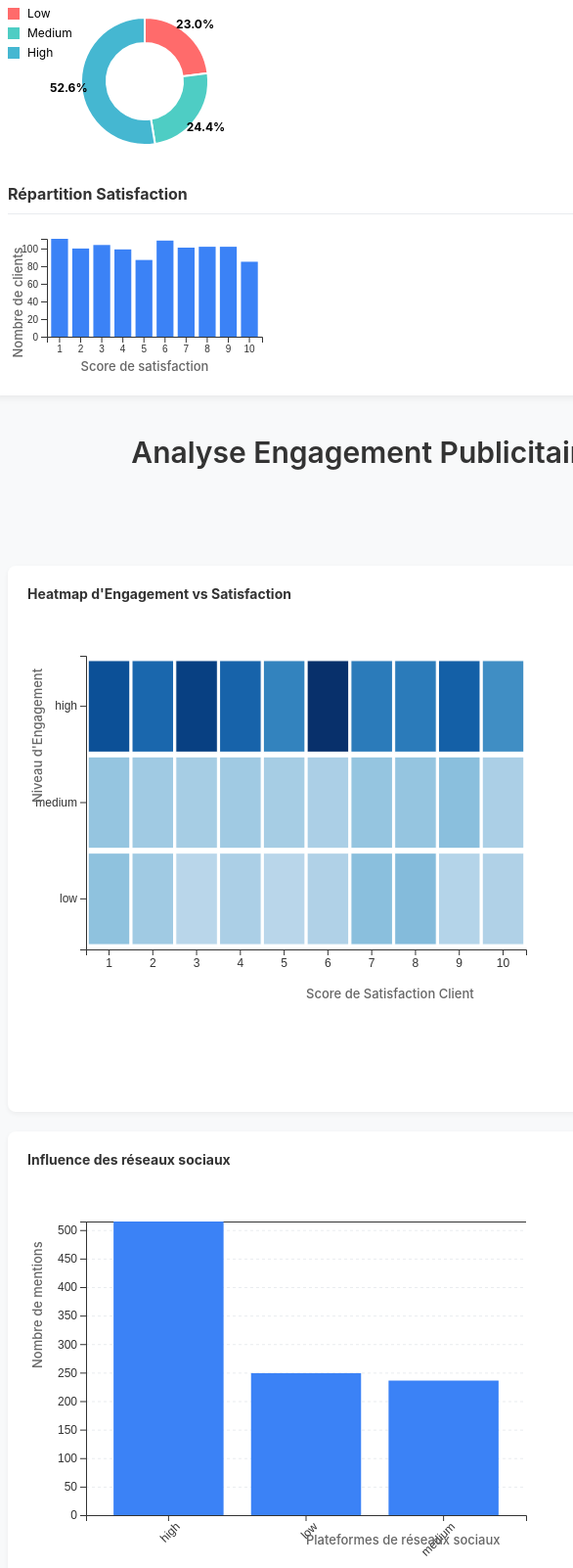
D3 v7 page, settled after 480 driven frames (8 s of simulated time); the page loaded 1 data file(s).


// ── engag.js
 // Configuration globale
    const margin = {top: 40, right: 40, bottom: 60, left: 60};
    const baseWidth = 450;
    const baseHeight = 300;
    
    // Fonction pour calculer la largeur dynamique
    function getChartWidth(container) {
      return Math.min(baseWidth, container.clientWidth - margin.left - margin.right - 40);
    }
    
    // Tooltip partagé
    const tooltip = d3.select("body").append("div")
      .attr("class", "tooltip")
      .style("opacity", 0);

    // Chargement des données
    d3.csv("DataVizCleanedFileV06.csv").then(function(rawData) {
      console.log("Données brutes chargées:", rawData);
      
      // Traitement pour la heatmap
      const engagementLevels = ['low', 'medium', 'high'];
      const satisfactionScores = [1, 2, 3, 4, 5, 6, 7, 8, 9, 10];
      
      // Heatmap data processing
      const heatmapData = [];
      const countMap = {};
      
      engagementLevels.forEach(engagement => {
        satisfactionScores.forEach(satisfaction => {
          countMap[`${engagement}-${satisfaction}`] = 0;
        });
      });
      
      // Variables pour les statistiques
      let totalSatisfaction = 0;
      let satisfactionCount = 0;
      let engagementDistribution = {low: 0, medium: 0, high: 0};
      let satisfactionDistribution = {};
      let totalResearchTime = 0;
      let researchCount = 0;
      
      satisfactionScores.forEach(s => {
        satisfactionDistribution[s] = 0;
      });
      
      rawData.forEach(d => {
        const engagement = d.Engagement_with_Ads.toLowerCase();
        const satisfaction = +d.Customer_Satisfaction;
        
        if (engagementLevels.includes(engagement) && satisfaction >= 1 && satisfaction <= 10) {
          countMap[`${engagement}-${satisfaction}`]++;
          totalSatisfaction += satisfaction;
          satisfactionCount++;
          engagementDistribution[engagement]++;
          satisfactionDistribution[satisfaction]++;
        }
        
        // Traitement temps de recherche
        const time = parseFloat(d.Time_Spent_on_Product_Research);
        if (!isNaN(time)) {
          totalResearchTime += time;
          researchCount++;
        }
      });
      
      // Calcul des moyennes
      const avgSatisfaction = (totalSatisfaction / satisfactionCount).toFixed(1);
      const avgResearchTime = (totalResearchTime / researchCount).toFixed(1);
      
      // Mise à jour des statistiques
      d3.select("#avg-satisfaction").text(avgSatisfaction);
      d3.select("#avg-research").text(avgResearchTime + "h");
      
      // Calcul engagement moyen (numérique pour le calcul)
      const engagementValues = {
        low: 1,
        medium: 2,
        high: 3
      };
      
      let totalEngagement = 0;
      let engagementCount = 0;
      
      rawData.forEach(d => {
        const engagement = d.Engagement_with_Ads.toLowerCase();
        if (engagementLevels.includes(engagement)) {
          totalEngagement += engagementValues[engagement];
          engagementCount++;
        }
      });
      
      const avgEngagementValue = totalEngagement / engagementCount;
      let avgEngagementText = "";
      
      if (avgEngagementValue < 1.5) avgEngagementText = "Faible";
      else if (avgEngagementValue < 2.5) avgEngagementText = "Moyen";
      else avgEngagementText = "Élevé";
      
      // Bar chart data processing
      const socialMediaCounts = {};
      rawData.forEach(d => {
        const influence = d.Social_Media_Influence ? d.Social_Media_Influence.toLowerCase() : 'unknown';
        socialMediaCounts[influence] = (socialMediaCounts[influence] || 0) + 1;
      });
      
      const barData = Object.keys(socialMediaCounts).map(key => ({
        platform: key,
        count: socialMediaCounts[key]
      })).sort((a, b) => b.count - a.count);
      
      // Trouver le réseau social principal
      if (barData.length > 0) {
        d3.select("#top-social").text(barData[0].platform.charAt(0).toUpperCase() + barData[0].platform.slice(1));
      }
      
      engagementLevels.forEach(engagement => {
        satisfactionScores.forEach(satisfaction => {
          heatmapData.push({
            engagement,
            satisfaction,
            count: countMap[`${engagement}-${satisfaction}`]
          });
        });
      });
      
      // Création des visualisations
      createHeatmap(heatmapData);
      createBarchart(barData);
      createEngagementDistribution(engagementDistribution);
      createSatisfactionDistribution(satisfactionDistribution);
      
      // Redimensionnement des graphiques lors du resize de la fenêtre
      window.addEventListener('resize', function() {
        createHeatmap(heatmapData);
        createBarchart(barData);
      });
      
    }).catch(function(error) {
      console.error("Erreur de chargement du fichier CSV:", error);
      alert("Erreur de chargement des données. Voir la console pour plus de détails.");
    });

    function createHeatmap(data) {
      const container = document.getElementById('heatmap');
      container.innerHTML = '';
      
      const chartWidth = getChartWidth(container);
      const chartHeight = baseHeight * (chartWidth / baseWidth);
      
      const svg = d3.select("#heatmap")
        .append("svg")
        .attr("width", chartWidth + margin.left + margin.right)
        .attr("height", chartHeight + margin.top + margin.bottom)
        .append("g")
        .attr("transform", `translate(${margin.left},${margin.top})`);

      const x = d3.scaleBand()
        .range([0, chartWidth])
        .domain([1, 2, 3, 4, 5, 6, 7, 8, 9, 10])
        .padding(0.05);

      const y = d3.scaleBand()
        .range([chartHeight, 0])
        .domain(['low', 'medium', 'high'])
        .padding(0.05);

      const maxCount = d3.max(data, d => d.count);
      const color = d3.scaleSequential()
        .interpolator(d3.interpolateBlues)
        .domain([0, maxCount]);

      svg.selectAll()
        .data(data)
        .enter()
        .append("rect")
        .attr("class", "heatmap-cell")
        .attr("x", d => x(d.satisfaction))
        .attr("y", d => y(d.engagement))
        .attr("width", x.bandwidth())
        .attr("height", y.bandwidth())
        .style("fill", d => color(d.count))
        .on("mouseover", function(event, d) {
          d3.select(this).style("stroke", "black").style("stroke-width", 2);
          tooltip.html(`<strong>${d.engagement} engagement</strong><br>Satisfaction: ${d.satisfaction}<br>Clients: ${d.count}`)
            .style("left", (event.pageX + 10) + "px")
            .style("top", (event.pageY - 28) + "px")
            .style("opacity", 1);
        })
        .on("mouseout", function() {
          d3.select(this).style("stroke", "white").style("stroke-width", 1);
          tooltip.style("opacity", 0);
        });

      // Axes avec style amélioré
      svg.append("g")
        .attr("transform", `translate(0,${chartHeight})`)
        .call(d3.axisBottom(x))
        .selectAll("text")
        .style("text-anchor", "middle")
        .style("font-size", "12px");

      svg.append("g")
        .call(d3.axisLeft(y))
        .selectAll("text")
        .style("font-size", "12px");

      // Labels des axes
      svg.append("text")
        .attr("class", "axis-label")
        .attr("x", chartWidth / 2)
        .attr("y", chartHeight + margin.bottom - 10)
        .text("Score de Satisfaction Client");

      svg.append("text")
        .attr("class", "axis-label")
        .attr("transform", "rotate(-90)")
        .attr("y", -margin.left + 15)
        .attr("x", -chartHeight / 2)
        .text("Niveau d'Engagement");
    }

    function createBarchart(data) {
      const container = document.getElementById('barchart');
      container.innerHTML = '';
      
      const chartWidth = getChartWidth(container);
      const chartHeight = baseHeight * (chartWidth / baseWidth);
      
      const svg = d3.select("#barchart")
        .append("svg")
        .attr("width", chartWidth + margin.left + margin.right)
        .attr("height", chartHeight + margin.top + margin.bottom)
        .append("g")
        .attr("transform", `translate(${margin.left},${margin.top})`);

      const x = d3.scaleBand()
        .range([0, chartWidth])
        .domain(data.map(d => d.platform))
        .padding(0.2);

      const y = d3.scaleLinear()
        .range([chartHeight, 0])
        .domain([0, d3.max(data, d => d.count)]);

      // Grille
      svg.append("g")
        .attr("class", "grid")
        .call(d3.axisLeft(y)
          .tickSize(-chartWidth)
          .tickFormat("")
        );

      // Axes
      svg.append("g")
        .attr("transform", `translate(0,${chartHeight})`)
        .call(d3.axisBottom(x))
        .selectAll("text")
        .attr("transform", "rotate(-45)")
        .style("text-anchor", "end")
        .style("font-size", "12px");

      svg.append("g")
        .call(d3.axisLeft(y))
        .selectAll("text")
        .style("font-size", "12px");

      // Labels des axes
      svg.append("text")
        .attr("class", "axis-label")
        .attr("x", chartWidth / 2)
        .attr("y", chartHeight + margin.bottom - 30)
        .text("Plateformes de réseaux sociaux");

      svg.append("text")
        .attr("class", "axis-label")
        .attr("transform", "rotate(-90)")
        .attr("y", -margin.left + 15)
        .attr("x", -chartHeight / 2)
        .text("Nombre de mentions");

      // Barres
      svg.selectAll(".bar")
        .data(data)
        .enter()
        .append("rect")
        .attr("class", "bar")
        .attr("x", d => x(d.platform))
        .attr("y", d => y(d.count))
        .attr("width", x.bandwidth())
        .attr("height", d => chartHeight - y(d.count))
        .on("mouseover", function(event, d) {
          d3.select(this).style("fill", "#e74c3c");
          tooltip.html(`<strong>${d.platform}</strong><br>${d.count} mentions`)
            .style("left", (event.pageX + 10) + "px")
            .style("top", (event.pageY - 28) + "px")
            .style("opacity", 1);
        })
        .on("mouseout", function() {
          d3.select(this).style("fill", "#3b82f6");
          tooltip.style("opacity", 0);
        });
    }
    
    function createEngagementDistribution(data) {
      const container = document.getElementById('engagement-distribution');
      container.innerHTML = '';
      
      const width = 280;
      const height = 150;
      const radius = Math.min(width, height) / 2 - 10;
      
      // Calcul des totaux et pourcentages
      const total = data.low + data.medium + data.high;
      const percentages = {
        low: ((data.low / total) * 100).toFixed(1),
        medium: ((data.medium / total) * 100).toFixed(1),
        high: ((data.high / total) * 100).toFixed(1)
      };
      
      // Création du SVG
      const svg = d3.select("#engagement-distribution")
        .append("svg")
        .attr("width", width)
        .attr("height", height);
      
      // Groupe principal centré
      const g = svg.append("g")
        .attr("transform", `translate(${width/2},${height/2})`);
      
      // Palette de couleurs améliorée
      const color = d3.scaleOrdinal()
        .domain(["low", "medium", "high"])
        .range(["#ff6b6b", "#4ecdc4", "#45b7d1"]);
      
      // Préparation des données pour le pie chart
      const pie = d3.pie()
        .value(d => data[d])
        .sort(null);
      
      // Création des arcs
      const arc = d3.arc()
        .innerRadius(radius * 0.6) // Donut avec trou central
        .outerRadius(radius);
      
      // Arc pour les étiquettes
      const labelArc = d3.arc()
        .innerRadius(radius * 0.8)
        .outerRadius(radius * 0.8);
      
      // Création des segments
      const arcs = g.selectAll(".arc")
        .data(pie(["low", "medium", "high"]))
        .enter()
        .append("g")
        .attr("class", "arc");
      
      // Dessin des segments
      arcs.append("path")
        .attr("d", arc)
        .attr("fill", d => color(d.data))
        .attr("stroke", "white")
        .style("stroke-width", "2px")
        .on("mouseover", function(event, d) {
          d3.select(this).attr("opacity", 0.8);
          tooltip.html(`<strong>${d.data} engagement</strong><br>${data[d.data]} clients (${percentages[d.data]}%)`)
            .style("left", (event.pageX + 10) + "px")
            .style("top", (event.pageY - 28) + "px")
            .style("opacity", 1);
        })
        .on("mouseout", function() {
          d3.select(this).attr("opacity", 1);
          tooltip.style("opacity", 0);
        });
      
      // Ajout des pourcentages sur les segments
      arcs.filter(d => (d.endAngle - d.startAngle) > 0.35)
        .append("text")
        .attr("transform", d => {
          const pos = arc.centroid(d);
          pos[0] *= 1.5;
          pos[1] *= 1.5;
          return `translate(${pos})`;
        })
        .attr("dy", "0.35em")
        .attr("class", "pie-label")
        .style("font-size", "12px")
        .style("font-weight", "bold")
        .style("text-anchor", "middle")
        .text(d => `${percentages[d.data]}%`);
      
      // Légende
      const legend = svg.append("g")
        .attr("class", "engagement-legend");
      
      const legendItems = legend.selectAll(".legend-item")
        .data(["low", "medium", "high"])
        .enter()
        .append("g")
        .attr("class", "legend-item")
        .attr("transform", (d, i) => `translate(0,${i * 20})`);
      
      legendItems.append("rect")
        .attr("class", "legend-color")
        .attr("fill", d => color(d));
      
      legendItems.append("text")
        .attr("x", 20)
        .attr("y", 10)
        .text(d => `${d.charAt(0).toUpperCase() + d.slice(1)}`)
        .style("font-size", "12px");
      
      // Valeur totale au centre
      svg.append("g")
        .attr("class", "total-value")
        .append("text")
        .attr("dy", -5)
        .attr("class", "total-number")
        .text(total);
      
      svg.select(".total-value")
        .append("text")
        .attr("dy", 15)
        .attr("class", "total-label")
        .text("clients");
    }
    
    function createSatisfactionDistribution(data) {
  const container = document.getElementById('satisfaction-distribution');
  container.innerHTML = '';
  
  const width = 280;
  const height = 150;
  const margin = {top: 10, right: 20, bottom: 40, left: 40}; // Augmentez margin.bottom pour l'étiquette
  
  const svg = d3.select("#satisfaction-distribution")
    .append("svg")
    .attr("width", width)
    .attr("height", height);
    
  const g = svg.append("g")
    .attr("transform", `translate(${margin.left},${margin.top})`);
  
  const x = d3.scaleBand()
    .domain(Object.keys(data))
    .range([0, width - margin.left - margin.right])
    .padding(0.2);
  
  const y = d3.scaleLinear()
    .domain([0, d3.max(Object.values(data))])
    .range([height - margin.top - margin.bottom, 0]);
  
  // Barres
  g.selectAll(".bar")
    .data(Object.entries(data))
    .enter()
    .append("rect")
    .attr("class", "bar")
    .attr("x", d => x(d[0]))
    .attr("y", d => y(d[1]))
    .attr("width", x.bandwidth())
    .attr("height", d => height - margin.top - margin.bottom - y(d[1]))
    .attr("fill", "#4e79a7");
  
  // Axe des x
  g.append("g")
    .attr("transform", `translate(0,${height - margin.top - margin.bottom})`)
    .call(d3.axisBottom(x))
    .selectAll("text")
    .style("font-size", "10px");
  
  // Axe des y
  g.append("g")
    .call(d3.axisLeft(y).ticks(4))
    .selectAll("text")
    .style("font-size", "10px");

  // Label axe des x (abscisses)
  svg.append("text")
    .attr("class", "axis-label")
    .attr("x", width / 2)
    .attr("y", height - 5) // Position ajustée
    .style("text-anchor", "middle")
    .text("Score de satisfaction");

  // Label axe des y (ordonnées)
  svg.append("text")
    .attr("class", "axis-label")
    .attr("transform", "rotate(-90)")
    .attr("x", -height / 2)
    .attr("y", 15)
    .style("text-anchor", "middle")
    .text("Nombre de clients");
}

### data: DataVizCleanedFileV06.csv
Customer_ID, Age, Gender, Income_Level, Marital_Status, Education_Level, Occupation, Location, Purchase_Category, Purchase_Amount, Frequency_of_Purchase, Purchase_Channel, Brand_Loyalty, Product_Rating, Time_Spent_on_Product_Research, Social_Media_Influence, Discount_Sensitivity, Return_Rate, Customer_Satisfaction, Engagement_with_Ads, Device_Used_for_Shopping, Payment_Method, Time_of_Purchase, Discount_Used
37-611-6911, 22, female, middle, married, bachelor's, middle, évry, gardening & outdoors, 333.8, 4, mixed, 5, 5, 2.0, high, somewhat sensitive, 1, 7, high, tablet, credit card, 2024-03-01, True
29-392-9296, 49, male, high, married, high school, high, huocheng, food & beverages, 222.2, 11, in-store, 3, 1, 2.0, medium, not sensitive, 1, 5, high, tablet, paypal, 2024-04-16, True
84-649-5117, 24, female, middle, single, master's, high, huzhen, office supplies, 426.2, 2, mixed, 5, 5, 0.3, low, not sensitive, 1, 7, low, smartphone, debit card, 2024-03-15, True
48-980-6078, 29, female, middle, single, master's, middle, wiwilí, home appliances, 101.3, 6, mixed, 3, 1, 1.0, high, somewhat sensitive, 0, 1, high, smartphone, other, 2024-10-04, True
91-170-9072, 33, female, middle, widowed, high school, middle, nara, furniture, 211.7, 6, mixed, 3, 4, 0.0, medium, not sensitive, 2, 10, high, smartphone, debit card, 2024-01-30, False
82-561-4233, 45, male, middle, married, master's, high, boro utara, office supplies, 487.9, 8, mixed, 3, 3, 0.0, high, not sensitive, 2, 3, high, tablet, debit card, 2024-03-19, False
90-144-9193, 21, female, middle, divorced, high school, middle, liren, furniture, 486.4, 12, online, 2, 5, 1.0, high, somewhat sensitive, 0, 9, low, desktop, debit card, 2024-03-15, True
88-661-4689, 39, male, middle, single, high school, middle, taocheng, books, 218.1, 6, online, 5, 4, 1.0, low, somewhat sensitive, 2, 9, high, desktop, credit card, 2024-03-17, False
37-065-3182, 24, female, high, divorced, master's, middle, gråbo, office supplies, 202, 8, in-store, 3, 5, 0.0, low, very sensitive, 1, 2, high, desktop, cash, 2024-06-10, False
84-894-9222, 25, bigender, high, married, bachelor's, high, pryamitsyno, sports & outdoors, 418.8, 7, online, 2, 5, 1.0, high, somewhat sensitive, 1, 5, medium, tablet, paypal, 2024-10-07, True
44-674-4037, 33, male, middle, divorced, bachelor's, middle, punta gorda, mobile accessories, 389.7, 12, in-store, 1, 4, 0.5, low, not sensitive, 0, 4, high, desktop, paypal, 2024-07-02, True
78-116-8349, 38, female, high, widowed, bachelor's, middle, győr, sports & outdoors, 238.9, 5, online, 4, 3, 1.0, medium, very sensitive, 0, 10, high, tablet, cash, 2024-12-27, True
19-933-8095, 34, male, middle, single, bachelor's, high, gaosheng, luxury goods, 61.22, 7, in-store, 5, 2, 2.0, low, very sensitive, 1, 7, high, desktop, debit card, 2024-08-05, True
80-684-5072, 32, male, high, married, high school, middle, rokytne, animal feed, 79.81, 4, mixed, 5, 5, 0.0, high, not sensitive, 0, 9, high, smartphone, debit card, 2024-07-16, False
23-302-7502, 30, female, high, widowed, high school, high, alameda, health care, 58.51, 2, online, 4, 4, 0.5, high, not sensitive, 0, 4, medium, desktop, paypal, 2024-12-14, True
90-069-8934, 40, male, high, divorced, master's, high, dhankutā, hotels, 109.3, 3, online, 3, 4, 0.0, medium, somewhat sensitive, 2, 2, high, desktop, debit card, 2024-08-11, False
45-073-7243, 37, male, high, single, bachelor's, high, jindong, furniture, 356.4, 6, mixed, 5, 5, 2.0, low, very sensitive, 0, 7, medium, smartphone, credit card, 2024-10-18, False
89-883-2101, 38, female, middle, divorced, bachelor's, high, ngeru, mobile accessories, 237, 10, mixed, 2, 4, 0.0, high, very sensitive, 0, 8, high, tablet, paypal, 2024-12-09, True
00-477-9449, 36, male, middle, widowed, bachelor's, high, white rock, packages, 454.4, 10, in-store, 2, 4, 2.0, medium, not sensitive, 0, 3, high, desktop, other, 2024-07-23, False
67-159-7366, 29, female, high, widowed, bachelor's, middle, monastyrshchina, electronics, 490.8, 10, in-store, 2, 4, 1.0, high, very sensitive, 1, 4, low, smartphone, debit card, 2024-07-08, False
85-691-4293, 21, female, middle, widowed, high school, middle, pangkalanbunut, software & apps, 463.1, 7, mixed, 4, 2, 0.0, high, very sensitive, 1, 2, medium, smartphone, paypal, 2024-07-23, True
56-085-0464, 36, female, high, married, master's, high, lederaba, baby products, 56.74, 5, online, 5, 1, 0.0, medium, very sensitive, 0, 6, high, smartphone, other, 2024-07-31, True
33-264-2822, 38, male, high, divorced, bachelor's, middle, lugo, toys & games, 371.3, 7, in-store, 4, 4, 0.7, medium, not sensitive, 2, 1, high, tablet, debit card, 2024-02-25, True
95-478-2650, 37, female, middle, single, bachelor's, middle, são roque, software & apps, 461.0, 7, online, 2, 4, 1.0, high, not sensitive, 0, 8, low, tablet, cash, 2024-07-10, False
04-349-6759, 33, female, high, married, bachelor's, high, banī khaddāsh, food & beverages, 253.4, 6, in-store, 4, 1, 1.0, high, very sensitive, 2, 10, high, tablet, other, 2024-12-25, True
21-755-8745, 37, male, high, widowed, high school, high, montpellier, packages, 136.5, 3, mixed, 2, 4, 2.0, high, not sensitive, 1, 3, high, smartphone, paypal, 2024-05-31, True
29-625-7057, 31, female, middle, single, master's, middle, nesovice, arts & crafts, 489.1, 10, online, 5, 3, 0.0, high, somewhat sensitive, 2, 2, high, desktop, paypal, 2024-09-04, True
58-623-8404, 50, male, high, single, master's, high, pasirhuni, electronics, 81.91, 10, in-store, 3, 4, 1.0, medium, very sensitive, 0, 4, high, desktop, debit card, 2024-07-24, False
56-506-4709, 50, male, middle, married, bachelor's, middle, glendale, arts & crafts, 135.8, 2, in-store, 2, 5, 1.0, low, somewhat sensitive, 1, 2, high, desktop, debit card, 2024-11-16, False
25-839-8670, 45, female, middle, widowed, high school, middle, tála, health supplements, 382.2, 12, in-store, 1, 5, 1.0, high, very sensitive, 1, 4, high, tablet, paypal, 2024-07-06, True
… [head cut at 6 KiB]